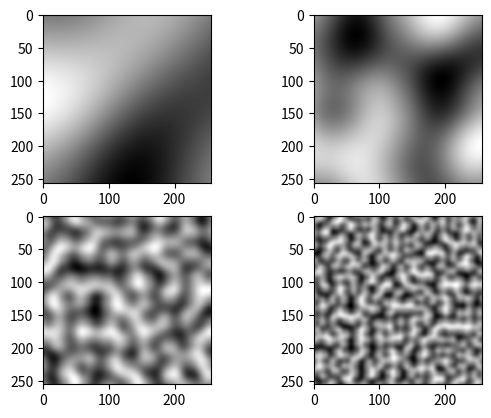
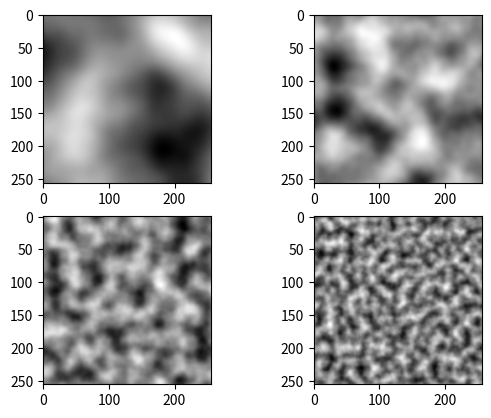

Python code for these plots, in order:
import matplotlib.pyplot as plt
import numpy as np

SHAPE = (256, 256)
RES = (16, 16)


def generate_perlin_noise_2d(shape, res):
    def f(t):
        return 6 * t ** 5 - 15 * t ** 4 + 10 * t ** 3

    delta = (res[0] / shape[0], res[1] / shape[1])
    d = (shape[0] // res[0], shape[1] // res[1])
    grid = np.mgrid[0:res[0]:delta[0], 0:res[1]:delta[1]].transpose(1, 2, 0) % 1
    # Gradients
    angles = 2 * np.pi * np.random.rand(res[0] + 1, res[1] + 1)
    gradients = np.dstack((np.cos(angles), np.sin(angles)))
    g00 = gradients[0:-1, 0:-1].repeat(d[0], 0).repeat(d[1], 1)
    g10 = gradients[1:, 0:-1].repeat(d[0], 0).repeat(d[1], 1)
    g01 = gradients[0:-1, 1:].repeat(d[0], 0).repeat(d[1], 1)
    g11 = gradients[1:, 1:].repeat(d[0], 0).repeat(d[1], 1)
    # Ramps
    n00 = np.sum(grid * g00, 2)
    n10 = np.sum(np.dstack((grid[:, :, 0] - 1, grid[:, :, 1])) * g10, 2)
    n01 = np.sum(np.dstack((grid[:, :, 0], grid[:, :, 1] - 1)) * g01, 2)
    n11 = np.sum(np.dstack((grid[:, :, 0] - 1, grid[:, :, 1] - 1)) * g11, 2)
    # Interpolation
    t = f(grid)
    n0 = n00 * (1 - t[:, :, 0]) + t[:, :, 0] * n10
    n1 = n01 * (1 - t[:, :, 0]) + t[:, :, 0] * n11
    return np.sqrt(2) * ((1 - t[:, :, 1]) * n0 + t[:, :, 1] * n1)


def generate_fractal_noise_2d(shape, res, octaves=1, persistence=0.5):
    noise = np.zeros(shape)
    frequency = 1
    amplitude = 1
    for _ in range(octaves):
        noise += amplitude * generate_perlin_noise_2d(shape, (frequency*res[0], frequency*res[1]))
        frequency *= 2
        amplitude *= persistence
    return noise


fig, axs = plt.subplots(2, 2)

image = generate_perlin_noise_2d(SHAPE, (1, 1))
axs[0][0].imshow(image, cmap='gray')

image = generate_perlin_noise_2d(SHAPE, (2, 2))
axs[0][1].imshow(image, cmap='gray')

image = generate_perlin_noise_2d(SHAPE, (8, 8))
axs[1][0].imshow(image, cmap='gray')

image = generate_perlin_noise_2d(SHAPE, (16, 16))
axs[1][1].imshow(image, cmap='gray')

plt.show()


fig, axs = plt.subplots(2, 2)

image = generate_fractal_noise_2d((256, 256), (2, 2), octaves=3, persistence=0.25)
axs[0][0].imshow(image, cmap='gray')
print(np.max(image))

image = generate_fractal_noise_2d((256, 256), (4, 4), octaves=3, persistence=0.25)
axs[0][1].imshow(image, cmap='gray')
print(np.max(image))

image = generate_fractal_noise_2d((256, 256), (8, 8), octaves=3, persistence=0.25)
axs[1][0].imshow(image, cmap='gray')
print(np.max(image))

image = generate_fractal_noise_2d((256, 256), (16, 16), octaves=3, persistence=0.25)
axs[1][1].imshow(image, cmap='gray')
print(np.max(image))

plt.show()